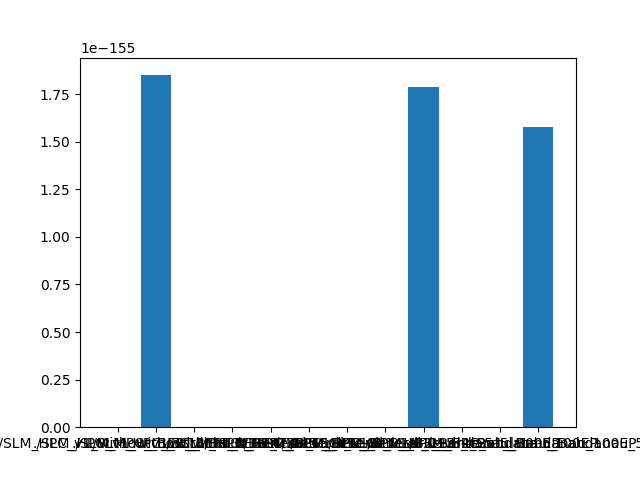

Values plotted in this chart, from the file beside it:
Model Name, BLEU-Score
./SLM_HPC_v1_without_BERT_lr1e-3, 8.118391078439603e-232
./SLM_HPC_v1_without_BERT_lr1e-4, 1.8489061825439158e-155
./SLM_HPC_v1_without_BERT_lr2e-5, 5.734274442580845e-232
./SLM_HPC_v1_without_BERT_EP45_lr1e-3, 6.207365916201974e-232
./BSLM_HPC_General_v1_lr1e-3, 0
./BSLM_HPC_General_v1_lr1e-4, 4.723987679686888e-233
./BSLM_HPC_General_v1_lr2e-5, 1.1801709058180111e-232
./BSLM_HPC_General_v1_lr1e-5, 6.715685958966585e-232
./BLM_HPC_v1_lr1e-3_Bahdanau_100EP, 1.7890007755017964e-155
./BLM_HPC_v1_lr1e-4_Bahdanau_100EP, 3.6016599447416165e-232
./BLM_HPC_v5_lr2e-5_Bahdanau_100EP, 7.989138676914572e-232
./BLM_HPC_v1_lr1e-5_Bahdanau_50EP, 1.5765436890907274e-155
